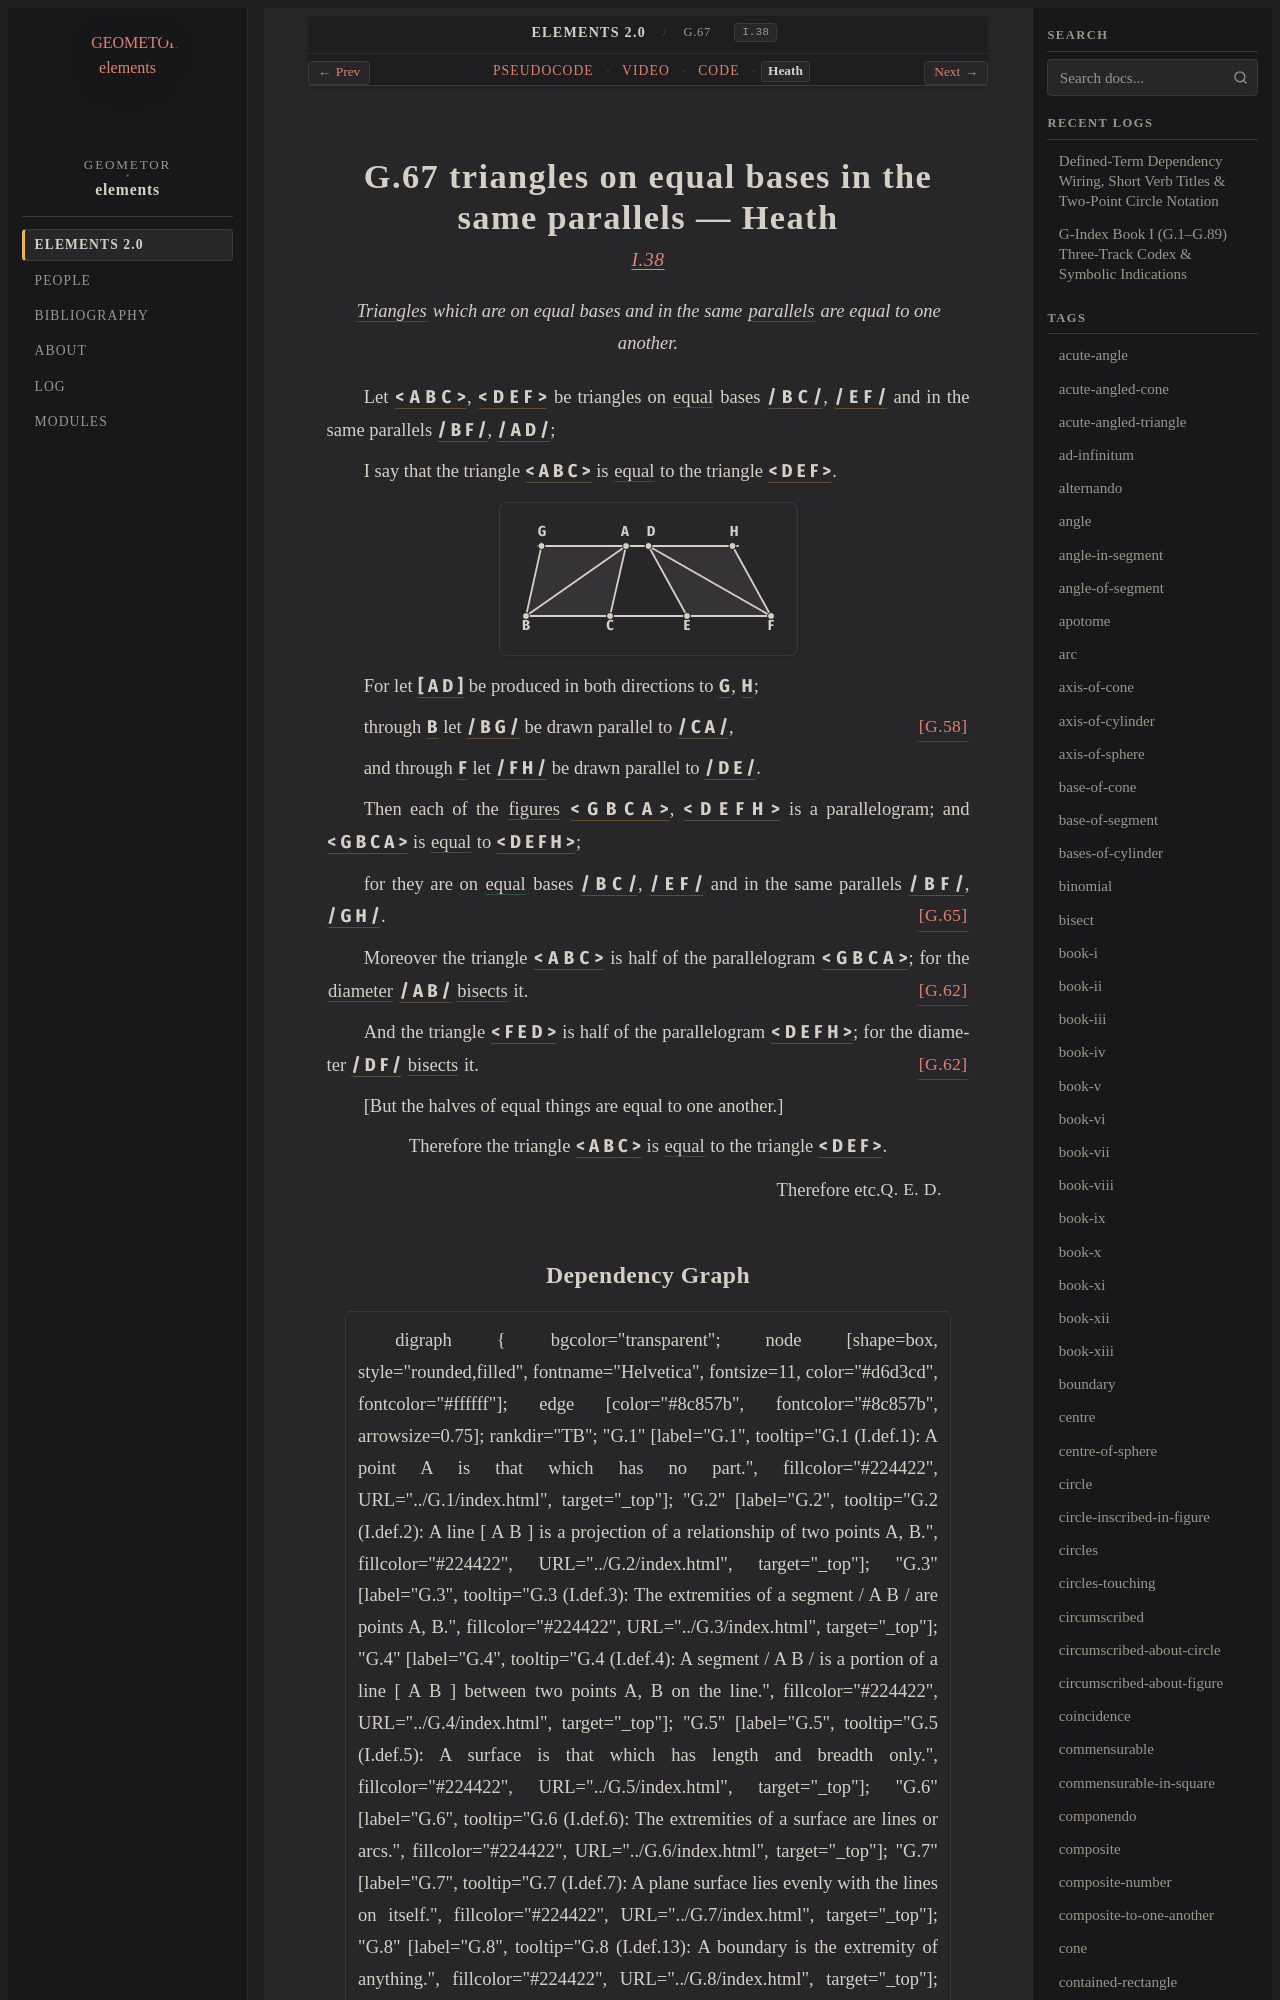

repository: geometor/elements · page: elements2/G.67/heath.html · generator: sphinx

:canonical_id: G.67
:original_id: I.38
:title: G.67 triangles on equal bases in the same parallels
:volume: I
:book: I
:type: prop
:youtube_id: 5ISO2PWZG-s

G.67 triangles on equal bases in the same parallels — Heath
===========================================================

.. rubric:: `I.38 <https://geometor.github.io/euclid/heath/volume_I/book_i/propositions/38/>`_

.. enunciation::

   :term:`Triangles <G.12>` which are on equal bases and in the same :term:`parallels <G.52>` are equal to one another.

Let :g:`< A B C > <g1:< A B C >>`, :g:`< D E F > <g1:< D E F >>` be triangles on :eq:`equal <g1:/ B C / = g1:/ E F />` bases :g:`/ B C / <g1:/ B C />`, :g:`/ E F / <g1:/ E F />` and in the same parallels :g:`/ B F / <g1:/ B F />`, :g:`/ A D / <g1:/ A D />`;

I say that the triangle :g:`< A B C > <g1:< A B C >>` is :eq:`equal <g1:< A B C > = g1:< D E F >>` to the triangle :g:`< D E F > <g1:< D E F >>`.

.. picture:: g1.svg
   :alt: Folio 0347 Figure 1 - Proposition 38

For let :g:`[ A D ] <g1:[ A D ]>` be produced in both directions to :g:`G <g1:G>`, :g:`H <g1:H>`;

through :g:`B <g1:B>` let :g:`/ B G / <g1:/ B G />` be drawn parallel to :g:`/ C A / <g1:/ C A />`, :just:`[G.58] <G.58>`

and through :g:`F <g1:F>` let :g:`/ F H / <g1:/ F H />` be drawn parallel to :g:`/ D E / <g1:/ D E />`.

Then each of the :term:`figures <G.9>` :g:`< G B C A > <g1:< G B C A >>`, :g:`< D E F H > <g1:< D E F H >>` is a parallelogram; and :g:`< G B C A > <g1:< G B C A >>` is :eq:`equal <g1:< G B C A > = g1:< D E F H >>` to :g:`< D E F H > <g1:< D E F H >>`;

for they are on :eq:`equal <g1:/ B C / = g1:/ E F />` bases :g:`/ B C / <g1:/ B C />`, :g:`/ E F / <g1:/ E F />` and in the same parallels :g:`/ B F / <g1:/ B F />`, :g:`/ G H / <g1:/ G H />`. :just:`[G.65] <G.65>`

Moreover the triangle :g:`< A B C > <g1:< A B C >>` is half of the parallelogram :g:`< G B C A > <g1:< G B C A >>`; for the :term:`diameter <G.61>` :g:`/ A B / <g1:/ A B />` :eq:`bisects <g1:< G A B > = g1:< A B C >>` it. :just:`[G.62] <G.62>`

And the triangle :g:`< F E D > <g1:< F E D >>` is half of the parallelogram :g:`< D E F H > <g1:< D E F H >>`; for the diameter :g:`/ D F / <g1:/ D F />` :eq:`bisects <g1:< D E F > = g1:< D H F >>` it. :just:`[G.62] <G.62>`

[But the halves of equal things are equal to one another.]

.. assertion::

   Therefore the triangle :g:`< A B C > <g1:< A B C >>` is :eq:`equal <g1:< A B C > = g1:< D E F >>` to the triangle :g:`< D E F > <g1:< D E F >>`.

.. qed::

   Therefore etc. :just:`Q. E. D.`
